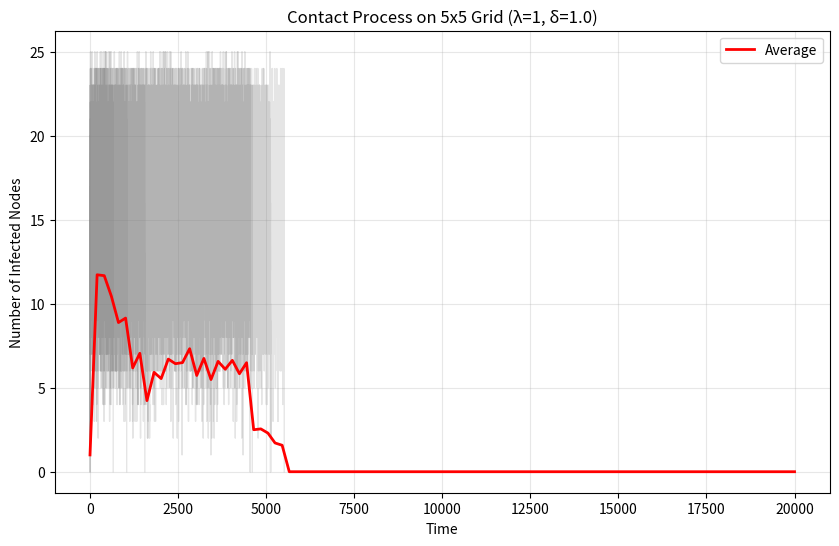
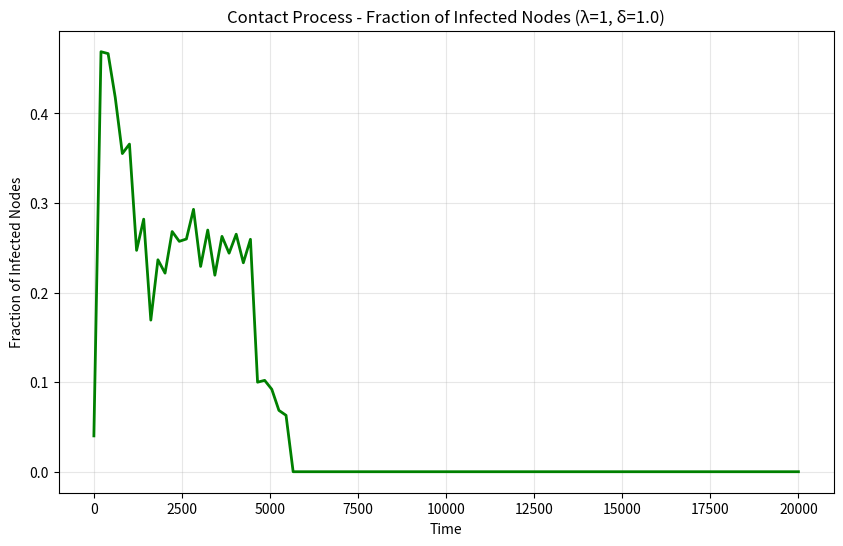

The script that saved these images, in order:
import numpy as np
import matplotlib.pyplot as plt
import networkx as nx
from collections import defaultdict
import time

class ContactProcess:
    def __init__(self, graph, infection_rate=1.0, recovery_rate=1.0):
        """
        Initialize the Contact Process simulation.
        
        Parameters:
        -----------
        graph : networkx.Graph
            The graph on which the contact process runs
        infection_rate : float
            Rate at which infected nodes infect their neighbors
        recovery_rate : float
            Rate at which infected nodes recover
        """
        self.graph = graph
        self.infection_rate = infection_rate
        self.recovery_rate = recovery_rate
        self.infected = set()  # Set of infected nodes
        self.time = 0.0  # Current time
        self.history = []  # List of (time, num_infected) tuples
        
    def initialize(self, initial_infected=None):
        """
        Initialize the simulation with infected nodes.
        
        Parameters:
        -----------
        initial_infected : list or None
            List of initially infected nodes. If None, infect a random node.
        """
        self.infected.clear()
        self.time = 0.0
        self.history = []
        
        if initial_infected is None:
            # Choose a random node to infect
            initial_infected = [np.random.choice(list(self.graph.nodes()))]
        
        for node in initial_infected:
            self.infected.add(node)
            
        self.history.append((self.time, len(self.infected)))
    
    def step(self):
        """Perform a single step of the contact process."""
        if not self.infected:
            # No infected nodes, process is extinct
            return False
        
        # Calculate total event rate
        total_rate = len(self.infected) * self.recovery_rate  # Recovery events
        for infected_node in self.infected:
            # Count susceptible neighbors for each infected node
            susceptible_neighbors = [n for n in self.graph.neighbors(infected_node) 
                                    if n not in self.infected]
            total_rate += len(susceptible_neighbors) * self.infection_rate
        
        # No possible events
        if total_rate == 0:
            return False
        
        # Time until next event (exponential distribution)
        dt = np.random.exponential(1.0 / total_rate)
        self.time += dt
        
        # Choose an event
        r = np.random.random() * total_rate
        
        # Recovery events
        recovery_threshold = len(self.infected) * self.recovery_rate
        if r < recovery_threshold:
            # Choose a random infected node to recover
            node_to_recover = list(self.infected)[int(r / self.recovery_rate)]
            self.infected.remove(node_to_recover)
        else:
            # Infection events
            r -= recovery_threshold
            
            current_sum = 0
            for infected_node in self.infected:
                susceptible_neighbors = [n for n in self.graph.neighbors(infected_node) 
                                        if n not in self.infected]
                infection_threshold = len(susceptible_neighbors) * self.infection_rate
                if r < current_sum + infection_threshold:
                    # Select the neighbor to infect
                    idx = int((r - current_sum) / self.infection_rate)
                    node_to_infect = susceptible_neighbors[idx]
                    self.infected.add(node_to_infect)
                    break
                current_sum += infection_threshold
        
        # Record the new state
        self.history.append((self.time, len(self.infected)))
        return True
    
    def run(self, max_time=None, max_steps=None):
        """
        Run the simulation until max_time or max_steps is reached.
        
        Parameters:
        -----------
        max_time : float or None
            Maximum simulation time
        max_steps : int or None
            Maximum number of steps
        
        Returns:
        --------
        history : list
            List of (time, num_infected) tuples
        """
        steps = 0
        while True:
            # Check termination conditions
            if max_time is not None and self.time >= max_time:
                break
            if max_steps is not None and steps >= max_steps:
                break
            if not self.infected:  # Process is extinct
                break
                
            # Perform a step
            self.step()
            steps += 1
            
        return self.history

def run_multiple_simulations(graph, num_runs=10, infection_rate=1.0, recovery_rate=1.0, 
                             max_time=10.0, initial_infected=None):
    """
    Run multiple simulations and average the results.
    
    Parameters:
    -----------
    graph : networkx.Graph
        The graph on which the contact process runs
    num_runs : int
        Number of simulations to run
    infection_rate : float
        Rate at which infected nodes infect their neighbors
    recovery_rate : float
        Rate at which infected nodes recover
    max_time : float
        Maximum simulation time
    initial_infected : list or None
        List of initially infected nodes. If None, infect a random node in each run.
    
    Returns:
    --------
    avg_times : numpy.ndarray
        Time points for the averaged curve
    avg_infected : numpy.ndarray
        Average number of infected nodes at each time point
    all_histories : list
        Raw histories from all simulation runs
    """
    cp = ContactProcess(graph, infection_rate, recovery_rate)
    all_histories = []
    
    for i in range(num_runs):
        print(f"Running simulation {i+1}/{num_runs}")
        cp.initialize(initial_infected)
        history = cp.run(max_time=max_time)
        all_histories.append(history)
    
    # Interpolate results to fixed time points for averaging
    time_points = np.linspace(0, max_time, 100)
    interpolated = []
    
    for history in all_histories:
        times, infected = zip(*history)
        times = np.array(times)
        infected = np.array(infected)
        
        # Interpolate this history to the fixed time points
        interp_infected = np.interp(time_points, times, infected)
        interpolated.append(interp_infected)
    
    # Average across all runs
    avg_infected = np.mean(interpolated, axis=0)
    
    return time_points, avg_infected, all_histories

# Example usage
if __name__ == "__main__":
    # Create a graph (change this to your desired graph)
    # Example: 2D lattice
    N = 5  # 20x20 grid
    G = nx.grid_2d_graph(N, N)
    
    # Relabel nodes to integers for simplicity
    G = nx.convert_node_labels_to_integers(G)
    
    # Parameters
    infection_rate = 1
    recovery_rate = 1.0
    max_time = 20000.0
    num_runs = 10
    
    # Run the simulations
    start_time = time.time()
    times, avg_infected, all_histories = run_multiple_simulations(
        G, num_runs=num_runs, infection_rate=infection_rate, 
        recovery_rate=recovery_rate, max_time=max_time
    )
    end_time = time.time()
    
    print(f"Simulation completed in {end_time - start_time:.2f} seconds")
    
    # Plot the average infection curve
    plt.figure(figsize=(10, 6))
    
    # Plot individual runs (lightly)
    for i, history in enumerate(all_histories):
        t, inf = zip(*history)
        plt.plot(t, inf, alpha=0.2, color='gray', linewidth=1)
    
    # Plot the average
    plt.plot(times, avg_infected, 'r-', linewidth=2, label='Average')
    
    plt.title(f'Contact Process on {N}x{N} Grid (λ={infection_rate}, δ={recovery_rate})')
    plt.xlabel('Time')
    plt.ylabel('Number of Infected Nodes')
    plt.grid(True, alpha=0.3)
    plt.legend()
    
    # Also plot the fraction of infected nodes
    plt.figure(figsize=(10, 6))
    plt.plot(times, avg_infected / G.number_of_nodes(), 'g-', linewidth=2)
    plt.title(f'Contact Process - Fraction of Infected Nodes (λ={infection_rate}, δ={recovery_rate})')
    plt.xlabel('Time')
    plt.ylabel('Fraction of Infected Nodes')
    plt.grid(True, alpha=0.3)
    
    plt.show() 
